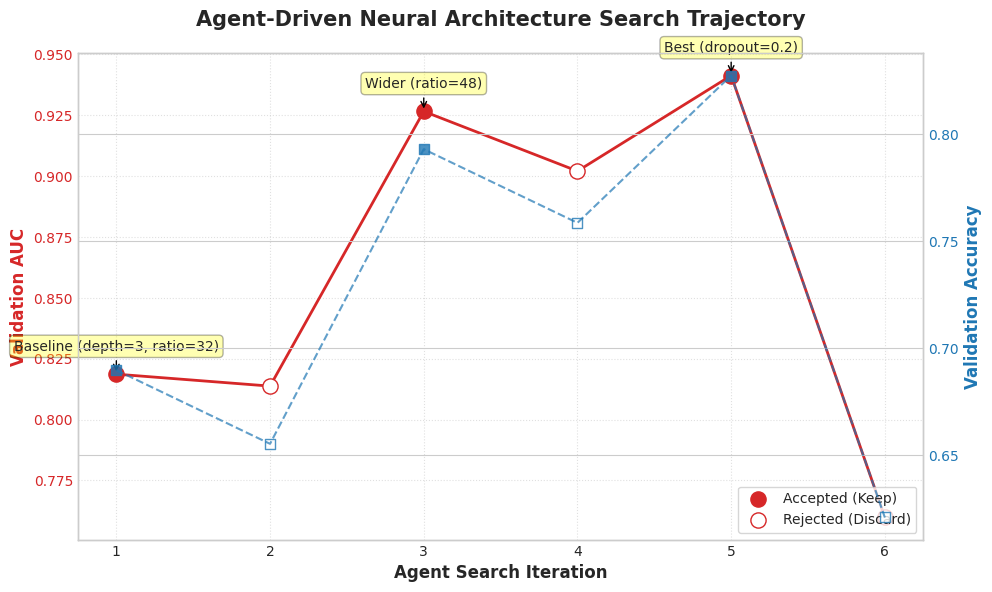

Python code for this plot:
import matplotlib.pyplot as plt
import seaborn as sns
import pandas as pd

# 1. 准备你的实验数据
data = {
    'iteration': [1, 2, 3, 4, 5, 6],
    'commit': ['8505f61', 'e9d02b3', '35b4abc', '0abd527', 'd6e0a14', '131632c'],
    'val_auc': [0.818627, 0.813725, 0.926471, 0.901961, 0.941176, 0.759804],
    'val_acc': [0.689655, 0.655172, 0.793103, 0.758621, 0.827586, 0.620690],
    'status': ['keep', 'discard', 'keep', 'discard', 'keep', 'discard'],
    'description': [
        'Baseline (depth=3, ratio=32)',
        'Deeper (depth=6)',
        'Wider (ratio=48)',
        'Too Wide (ratio=64)',
        'Best (dropout=0.2)',
        'Deeper (depth=4)'
    ]
}
df = pd.DataFrame(data)

# 2. 设置学术绘图风格
plt.style.use('seaborn-v0_8-whitegrid')
plt.rcParams['font.family'] = 'Times New Roman'
fig, ax1 = plt.subplots(figsize=(10, 6), dpi=300)

# 3. 绘制 AUC 曲线 (主干线)
color_auc = '#d62728' # 红色
ax1.set_xlabel('Agent Search Iteration', fontweight='bold', fontsize=12)
ax1.set_ylabel('Validation AUC', color=color_auc, fontweight='bold', fontsize=12)

# 区分 keep 和 discard 的点
keep_mask = df['status'] == 'keep'
discard_mask = df['status'] == 'discard'

ax1.plot(df['iteration'], df['val_auc'], color=color_auc, linestyle='-', linewidth=2, zorder=1)
ax1.scatter(df['iteration'][keep_mask], df['val_auc'][keep_mask], color=color_auc, s=120, label='Accepted (Keep)', zorder=2)
ax1.scatter(df['iteration'][discard_mask], df['val_auc'][discard_mask], color='white', edgecolor=color_auc, s=120, marker='o', label='Rejected (Discard)', zorder=2)
ax1.tick_params(axis='y', labelcolor=color_auc)

# 4. 绘制 ACC 曲线 (辅助线，双 Y 轴)
ax2 = ax1.twinx()
color_acc = '#1f77b4' # 蓝色
ax2.set_ylabel('Validation Accuracy', color=color_acc, fontweight='bold', fontsize=12)
ax2.plot(df['iteration'], df['val_acc'], color=color_acc, linestyle='--', linewidth=1.5, alpha=0.7)
ax2.scatter(df['iteration'][keep_mask], df['val_acc'][keep_mask], color=color_acc, marker='s', s=60, alpha=0.8)
ax2.scatter(df['iteration'][discard_mask], df['val_acc'][discard_mask], color='white', edgecolor=color_acc, marker='s', s=60, alpha=0.8)
ax2.tick_params(axis='y', labelcolor=color_acc)

# 5. 添加学术批注 (Annotations)
for i, txt in enumerate(df['description']):
    # 只标注 keep 的节点，避免图面太杂乱
    if df['status'][i] == 'keep':
        ax1.annotate(txt,
                     (df['iteration'][i], df['val_auc'][i]),
                     xytext=(0, 15), textcoords='offset points',
                     ha='center', va='bottom', fontsize=10,
                     bbox=dict(boxstyle='round,pad=0.3', fc='yellow', alpha=0.3),
                     arrowprops=dict(arrowstyle='->', connectionstyle='arc3,rad=0'))

# 6. 图例与美化
ax1.set_title('Agent-Driven Neural Architecture Search Trajectory', fontweight='bold', fontsize=15, pad=20)
ax1.grid(True, linestyle=':', alpha=0.6)
ax1.set_xticks(df['iteration'])
ax1.legend(loc='lower right', frameon=True)

fig.tight_layout()
plt.savefig('agent_search_trajectory.png')
print("✅ SCI 级别寻优轨迹图已生成：agent_search_trajectory.png")
